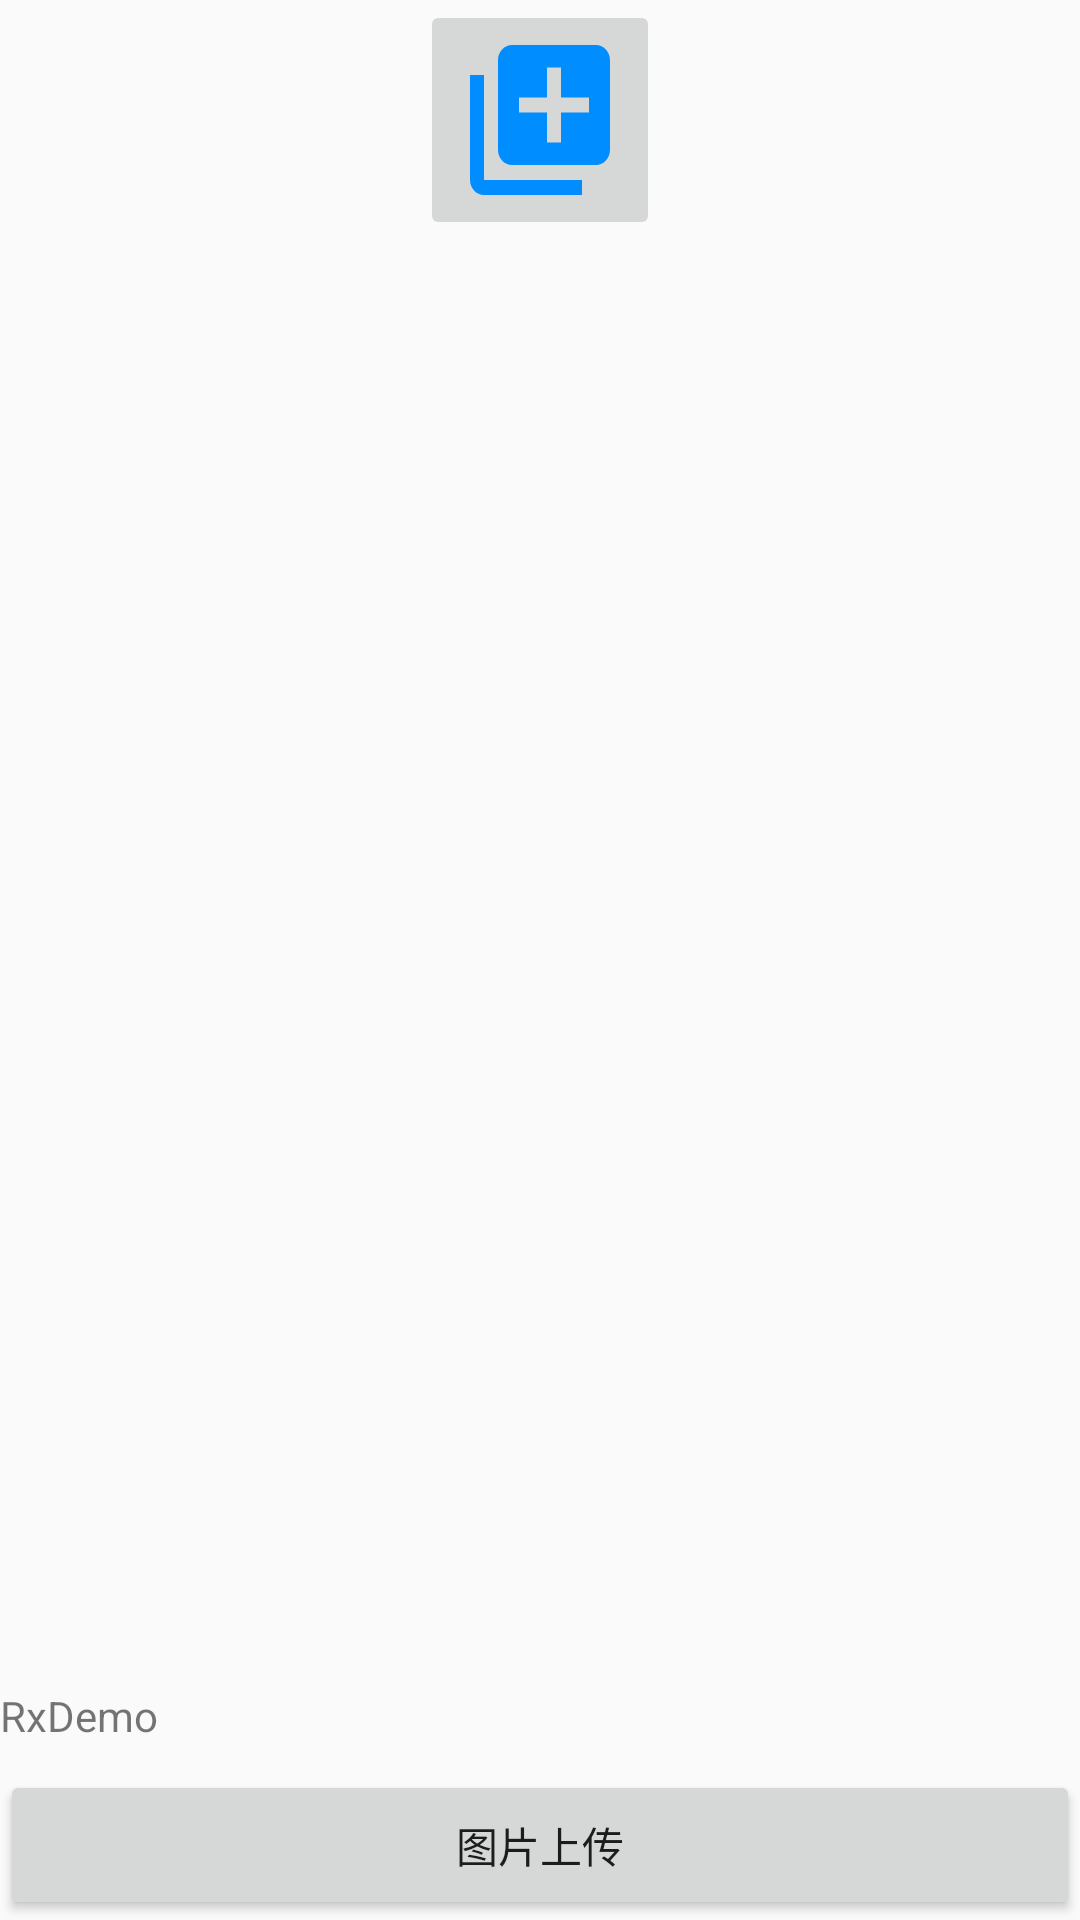

Here is an Android app screen rendered from its layout file. Give the layout XML and the strings, colors and styles it references.
<!-- AndroidManifest.xml: application theme AppTheme -->
<!-- res/layout/activity_main.xml -->
<?xml version="1.0" encoding="utf-8"?>
<android.support.constraint.ConstraintLayout xmlns:android="http://schemas.android.com/apk/res/android"
    xmlns:app="http://schemas.android.com/apk/res-auto"
    xmlns:tools="http://schemas.android.com/tools"
    android:layout_width="match_parent"
    android:layout_height="match_parent"
    tools:context=".MainActivity">

    <ImageButton
        android:id="@+id/button"
        android:layout_width="80dp"
        android:layout_height="80dp"
        android:text="Hello World!"
        android:scaleType="fitXY"
        android:src="@drawable/ic_add_to_photos_black_24dp"
        app:layout_constraintTop_toTopOf="parent"
        app:layout_constraintLeft_toLeftOf="parent"
        app:layout_constraintRight_toRightOf="parent" />

    <android.support.v7.widget.RecyclerView
        android:id="@+id/recyclerView"
        android:layout_width="match_parent"
        android:layout_height="wrap_content"
        app:layout_constraintTop_toBottomOf="@+id/button" />


    <Button
        android:id="@+id/putImage"
        android:layout_width="match_parent"
        android:layout_height="50dp"
        app:layout_constraintBottom_toBottomOf="parent"
        android:text="图片上传" />

    <TextView
        android:id="@+id/text"
        android:layout_width="match_parent"
        android:layout_height="36dp"
        android:gravity="center_vertical"
        android:text="@string/app_name"
        app:layout_constraintBottom_toTopOf="@+id/putImage" />

</android.support.constraint.ConstraintLayout>
<!-- resources referenced by this layout -->
<resources>
  <!-- drawable ic_add_to_photos_black_24dp (drawable) -->
  <vector android:height="24dp" android:tint="#008DFF"
      android:viewportHeight="24.0" android:viewportWidth="24.0"
      android:width="24dp" xmlns:android="http://schemas.android.com/apk/res/android">
      <path android:fillColor="#FF000000" android:pathData="M4,6L2,6v14c0,1.1 0.9,2 2,2h14v-2L4,20L4,6zM20,2L8,2c-1.1,0 -2,0.9 -2,2v12c0,1.1 0.9,2 2,2h12c1.1,0 2,-0.9 2,-2L22,4c0,-1.1 -0.9,-2 -2,-2zM19,11h-4v4h-2v-4L9,11L9,9h4L13,5h2v4h4v2z"/>
  </vector>
  <string name="app_name">RxDemo</string>
  <style name="AppTheme" parent="Theme.AppCompat.Light.DarkActionBar">
          
          <item name="colorPrimary">@color/colorPrimary</item>
          <item name="colorPrimaryDark">@color/colorPrimaryDark</item>
          <item name="colorAccent">@color/colorAccent</item>
      </style>
  <!-- not gathered from this repository: default colours our renderer supplied (Android Studio template values) -->
  <color name="colorPrimary">#FF6200EE</color>
  <color name="colorPrimaryDark">#FF3700B3</color>
  <color name="colorAccent">#FF03DAC5</color>
</resources>
